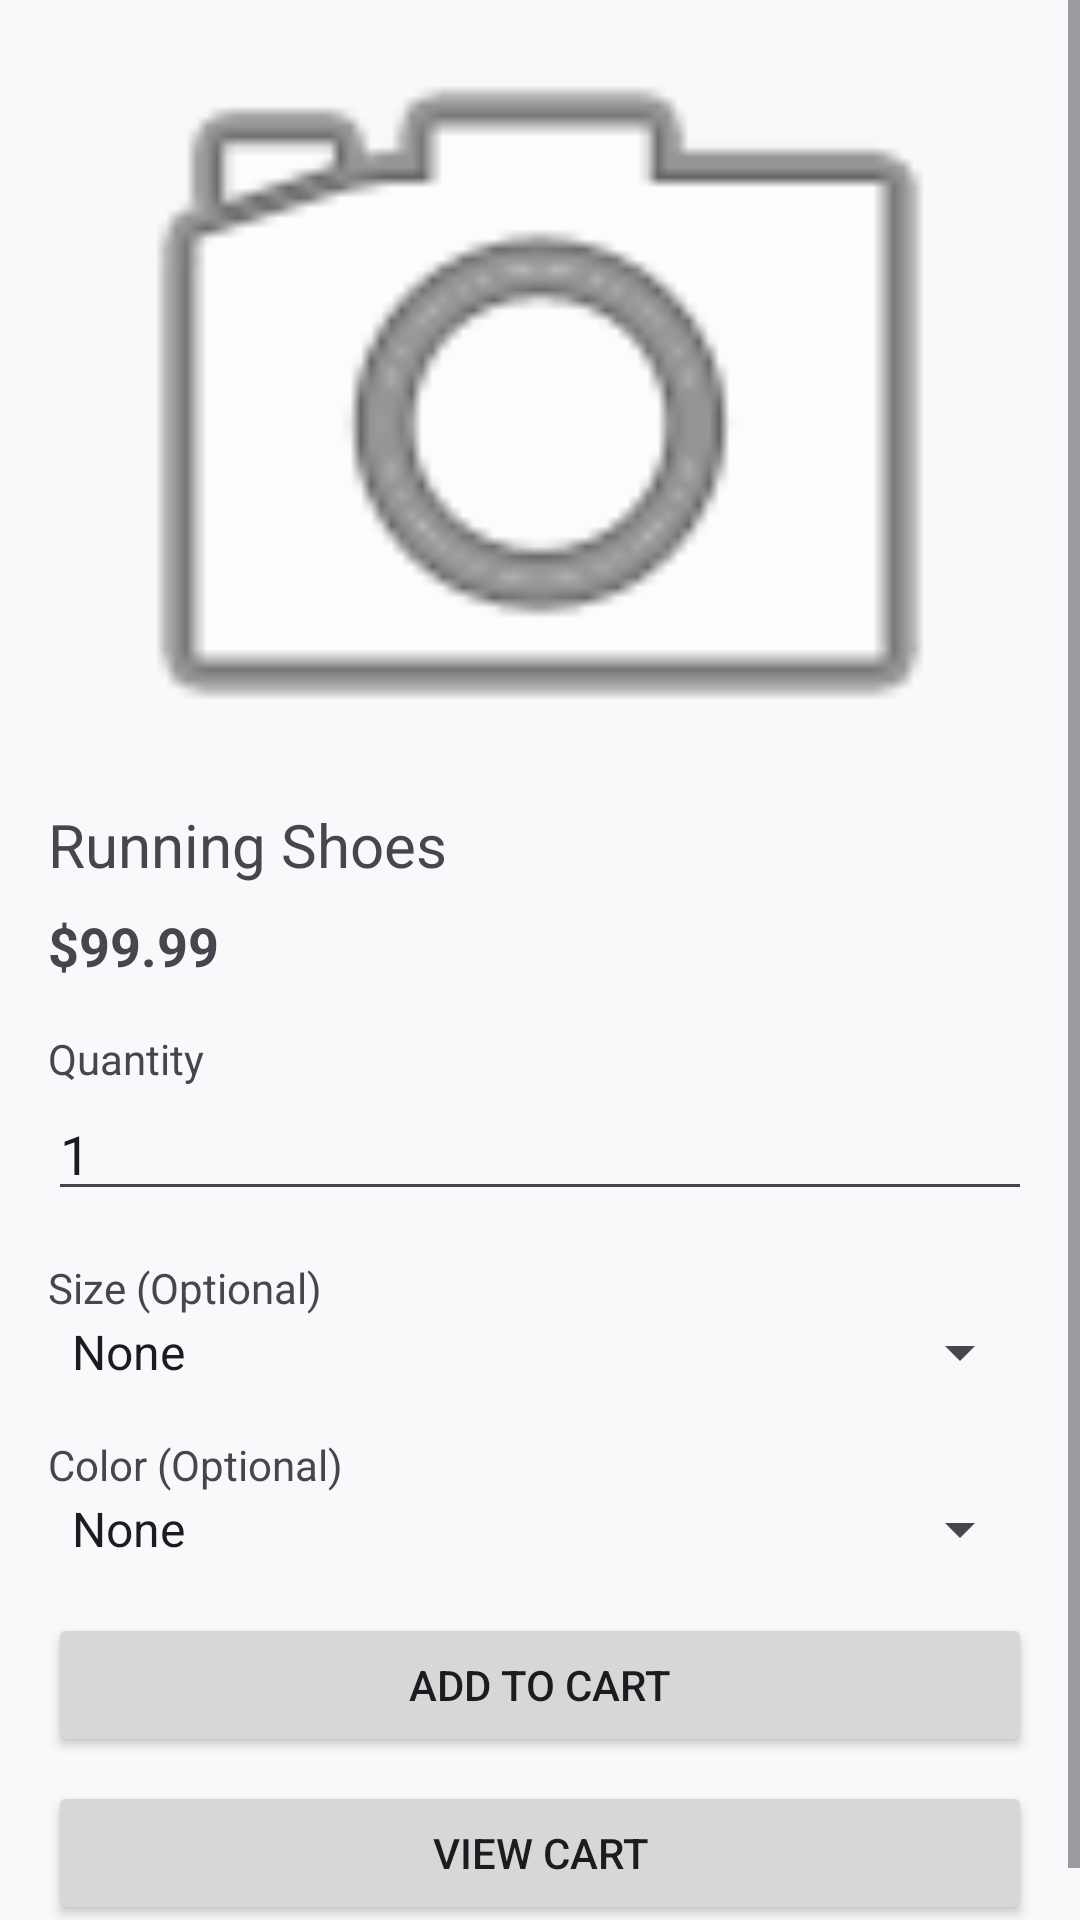

Reconstruct the res/layout file that produces this screen, plus the resources it refers to.
<!-- AndroidManifest.xml: application theme Theme.SportsStore -->
<!-- res/layout/activity_product_detail.xml -->
<?xml version="1.0" encoding="utf-8"?>

<ScrollView xmlns:android="http://schemas.android.com/apk/res/android"
    android:layout_width="match_parent"
    android:layout_height="match_parent">

    <LinearLayout
        android:layout_width="match_parent"
        android:layout_height="wrap_content"
        android:orientation="vertical"
        android:padding="16dp">

        <ImageView
            android:id="@+id/iv_product"
            android:layout_width="match_parent"
            android:layout_height="240dp"
            android:src="@android:drawable/ic_menu_camera"
            android:scaleType="centerCrop" />

        <TextView
            android:id="@+id/tv_product_name"
            android:layout_width="wrap_content"
            android:layout_height="wrap_content"
            android:text="@string/product_name"
            android:textSize="20sp"
            android:layout_marginTop="12dp" />

        <TextView
            android:id="@+id/tv_product_price"
            android:layout_width="wrap_content"
            android:layout_height="wrap_content"
            android:text="@string/product_price"
            android:textSize="18sp"
            android:textStyle="bold"
            android:layout_marginTop="8dp" />

        <TextView
            android:layout_width="wrap_content"
            android:layout_height="wrap_content"
            android:text="Quantity"
            android:textSize="14sp"
            android:layout_marginTop="16dp" />

        <EditText
            android:id="@+id/et_quantity"
            android:layout_width="match_parent"
            android:layout_height="wrap_content"
            android:inputType="number"
            android:text="1"
            android:hint="Enter quantity" />

        <TextView
            android:layout_width="wrap_content"
            android:layout_height="wrap_content"
            android:text="Size (Optional)"
            android:textSize="14sp"
            android:layout_marginTop="16dp" />

        <Spinner
            android:id="@+id/spinner_size"
            android:layout_width="match_parent"
            android:layout_height="wrap_content"
            android:entries="@array/sizes" />

        <TextView
            android:layout_width="wrap_content"
            android:layout_height="wrap_content"
            android:text="Color (Optional)"
            android:textSize="14sp"
            android:layout_marginTop="16dp" />

        <Spinner
            android:id="@+id/spinner_color"
            android:layout_width="match_parent"
            android:layout_height="wrap_content"
            android:entries="@array/colors" />

        <Button
            android:id="@+id/btn_add_cart"
            android:layout_width="match_parent"
            android:layout_height="wrap_content"
            android:text="@string/add_to_cart"
            android:layout_marginTop="16dp" />

        <Button
            android:id="@+id/btn_view_cart"
            android:layout_width="match_parent"
            android:layout_height="wrap_content"
            android:text="View Cart"
            android:layout_marginTop="8dp" />

    </LinearLayout>

</ScrollView>
<!-- resources referenced by this layout -->
<resources>
  <string-array name="colors">
          <item>None</item>
          <item>Red</item>
          <item>Blue</item>
          <item>Black</item>
          <item>White</item>
          <item>Green</item>
          <item>Yellow</item>
          <item>Gray</item>
      </string-array>
  <string-array name="sizes">
          <item>None</item>
          <item>XS</item>
          <item>S</item>
          <item>M</item>
          <item>L</item>
          <item>XL</item>
          <item>XXL</item>
      </string-array>
  <string name="add_to_cart">Add to Cart</string>
  <string name="product_name">Running Shoes</string>
  <string name="product_price">$99.99</string>
  <style name="Theme.SportsStore" parent="Theme.Material3.DayNight.NoActionBar">
          
          <item name="colorPrimary">@color/md_theme_primary</item>
          <item name="colorOnPrimary">@color/md_theme_onPrimary</item>
          <item name="colorSecondary">@color/md_theme_secondary</item>
          <item name="colorTertiary">@color/md_theme_secondary</item>
          <item name="colorSurface">@color/md_theme_surface</item>
          <item name="colorOnSurface">@color/md_theme_onSurface</item>
          <item name="android:statusBarColor">@color/md_theme_background</item>
          <item name="android:windowBackground">@color/md_theme_background</item>
          <item name="android:windowLightStatusBar">true</item>
          
          <item name="shapeAppearanceSmallComponent">@style/ShapeAppearance.Material3.Corner.Medium</item>
          <item name="shapeAppearanceMediumComponent">@style/ShapeAppearance.Material3.Corner.Large</item>
          <item name="shapeAppearanceLargeComponent">@style/ShapeAppearance.Material3.Corner.ExtraLarge</item>
      </style>
  <color name="md_theme_primary">#0B6EF6</color>
  <color name="md_theme_onPrimary">#FFFFFF</color>
  <color name="md_theme_secondary">#FF6D00</color>
  <color name="md_theme_surface">#FFFFFF</color>
  <color name="md_theme_onSurface">#1A1A1A</color>
  <color name="md_theme_background">#F8F9FA</color>
</resources>
